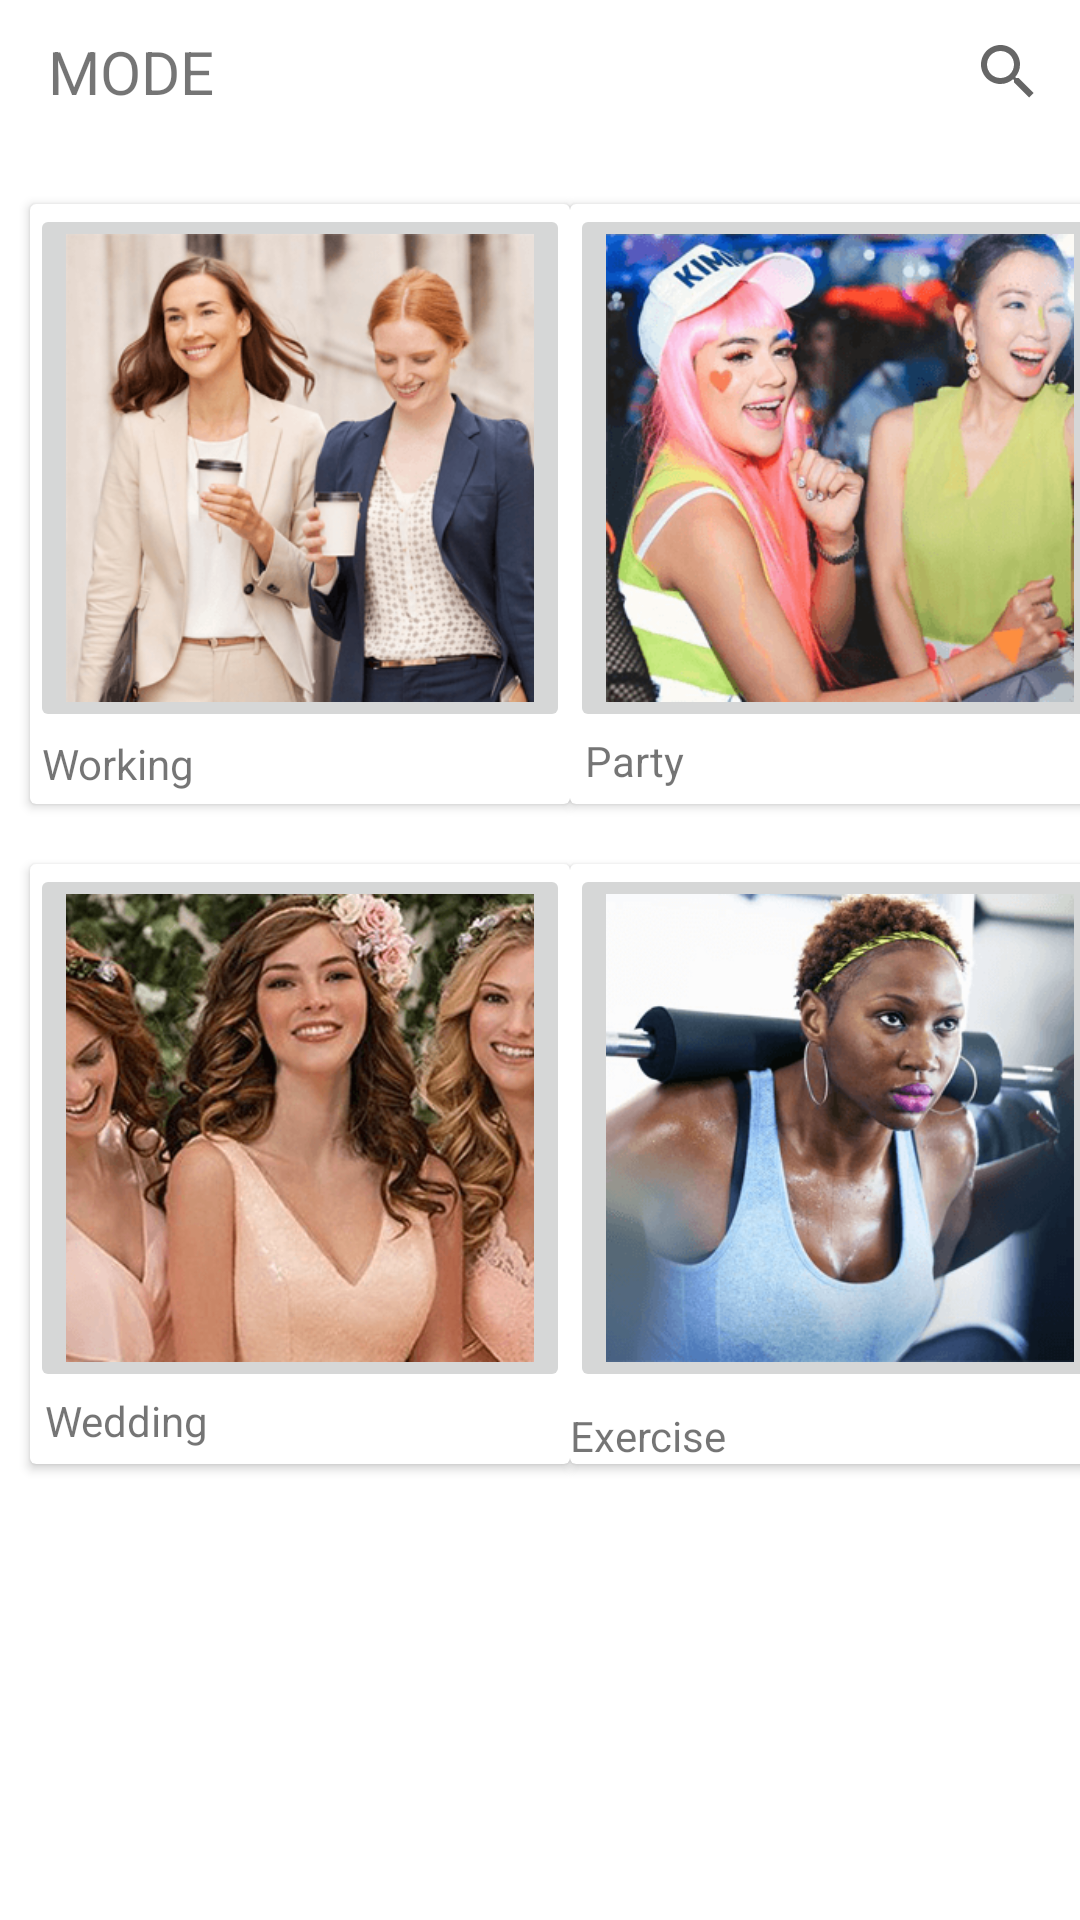

This screen was rendered from an Android layout file. Write that file and the resources it references.
<!-- AndroidManifest.xml: application theme AppTheme -->
<!-- res/layout/activity_main.xml -->
<?xml version="1.0" encoding="utf-8"?>
<android.support.constraint.ConstraintLayout xmlns:android="http://schemas.android.com/apk/res/android"
    xmlns:app="http://schemas.android.com/apk/res-auto"
    xmlns:tools="http://schemas.android.com/tools"
    android:layout_width="match_parent"
    android:layout_height="match_parent"
    tools:context=".MainActivity">

    <android.support.constraint.ConstraintLayout
        android:layout_width="match_parent"
        android:layout_height="match_parent"
        android:background="@color/colorWhite">

        <android.support.v7.widget.CardView
            android:id="@+id/btn_mode1"
            android:layout_width="@dimen/width"
            android:layout_height="200dp"
            android:layout_marginStart="@dimen/MarginStart"
            android:layout_marginTop="@dimen/MaginTop"
            app:layout_constraintStart_toStartOf="parent"
            app:layout_constraintTop_toBottomOf="@+id/rl1">

            <RelativeLayout
                android:layout_width="wrap_content"
                android:layout_height="wrap_content">

                <ImageButton

                    android:id="@+id/ibtn_mode1"
                    android:layout_width="match_parent"
                    android:layout_height="wrap_content"
                    android:adjustViewBounds="true"
                    android:scaleType="centerCrop"
                    android:src="@drawable/working"

                    />

                <TextView
                    android:layout_width="wrap_content"
                    android:layout_height="wrap_content"
                    android:layout_alignParentBottom="true"
                    android:padding="4dp"
                    android:text="Working" />
            </RelativeLayout>
        </android.support.v7.widget.CardView>

        <android.support.v7.widget.CardView
            android:id="@+id/btn_mode2"
            android:layout_width="@dimen/width"
            android:layout_height="200dp"
            android:layout_marginStart="@dimen/MarginStart"
            android:layout_marginTop="@dimen/MaginTop"
            app:layout_constraintEnd_toEndOf="parent"
            app:layout_constraintStart_toEndOf="@id/btn_mode1"
            app:layout_constraintTop_toBottomOf="@+id/rl1"


            >

            <RelativeLayout
                android:layout_width="wrap_content"
                android:layout_height="wrap_content">

                <ImageButton
                    android:id="@+id/ibtn_mode2"
                    android:layout_width="wrap_content"
                    android:layout_height="wrap_content"
                    android:adjustViewBounds="true"
                    android:scaleType="centerCrop"
                    android:src="@drawable/party"

                    />

                <TextView
                    android:layout_width="wrap_content"
                    android:layout_height="wrap_content"
                    android:layout_alignParentBottom="true"
                    android:padding="5dp"
                    android:text="Party" />
            </RelativeLayout>
        </android.support.v7.widget.CardView>

        <android.support.v7.widget.CardView
            android:id="@+id/btn_mode3"
            android:layout_width="@dimen/width"
            android:layout_height="200dp"
            android:layout_marginStart="@dimen/MarginStart"
            android:layout_marginTop="@dimen/MaginTop"
            app:layout_constraintStart_toStartOf="parent"
            app:layout_constraintTop_toBottomOf="@+id/btn_mode1">

            <RelativeLayout
                android:layout_width="wrap_content"
                android:layout_height="wrap_content">

                <ImageButton
                    android:id="@+id/ibtn_mode3"
                    android:layout_width="match_parent"
                    android:layout_height="wrap_content"
                    android:adjustViewBounds="true"
                    android:scaleType="centerCrop"
                    android:src="@drawable/wedding"

                    />

                <TextView
                    android:layout_width="wrap_content"
                    android:layout_height="wrap_content"
                    android:layout_alignParentBottom="true"
                    android:padding="5dp"
                    android:text="Wedding" />
            </RelativeLayout>
        </android.support.v7.widget.CardView>

        <android.support.v7.widget.CardView
            android:id="@+id/btn_mode4"
            android:layout_width="@dimen/width"
            android:layout_height="200dp"
            android:layout_marginStart="@dimen/MarginStart"
            android:layout_marginTop="@dimen/MaginTop"
            app:layout_constraintEnd_toEndOf="parent"
            app:layout_constraintStart_toEndOf="@+id/btn_mode3"
            app:layout_constraintTop_toBottomOf="@+id/btn_mode2">

            <RelativeLayout
                android:layout_width="wrap_content"
                android:layout_height="wrap_content">

                <ImageButton
                    android:id="@+id/ibtn_mode4"
                    android:layout_width="match_parent"
                    android:layout_height="wrap_content"
                    android:adjustViewBounds="true"
                    android:scaleType="centerCrop"
                    android:src="@drawable/exer"

                    />

                <TextView
                    android:layout_width="wrap_content"
                    android:layout_height="wrap_content"
                    android:layout_alignParentBottom="true"
                    android:text="Exercise" />
            </RelativeLayout>
        </android.support.v7.widget.CardView>

        <RelativeLayout
            android:id="@+id/rl1"
            android:layout_width="match_parent"
            android:layout_height="48dp">

            <Toolbar
                android:id="@+id/toolbar"
                android:layout_width="match_parent"
                android:layout_height="wrap_content"
                android:background="@color/colorWhite">

                <TextView
                    android:layout_width="wrap_content"
                    android:layout_height="wrap_content"
                    android:text="MODE"
                    android:textSize="20sp" />

                <ActionMenuView
                    android:layout_width="wrap_content"
                    android:layout_height="wrap_content">

                    <RelativeLayout
                        android:layout_width="wrap_content"
                        android:layout_height="wrap_content">

                        <TextView
                            android:id="@+id/camera1"
                            android:layout_width="wrap_content"
                            android:layout_height="match_parent"
                            android:layout_toStartOf="@+id/sv1"
                            android:drawableLeft="@drawable/ic_action_camera" />

                        <SearchView
                            android:id="@+id/sv1"
                            android:layout_width="wrap_content"
                            android:layout_height="wrap_content"
                            android:layout_alignParentEnd="true"></SearchView>
                    </RelativeLayout>
                </ActionMenuView>

            </Toolbar>

        </RelativeLayout>


    </android.support.constraint.ConstraintLayout>
</android.support.constraint.ConstraintLayout>
<!-- resources referenced by this layout -->
<resources>
  <color name="colorWhite">#FFFFFF</color>
  <dimen name="MaginTop">20dp</dimen>
  <dimen name="MarginStart">10dp</dimen>
  <dimen name="width">180dp</dimen>
  <!-- drawable exer: png bitmap (drawable, 42140 bytes) -->
  <!-- drawable party: png bitmap (drawable, 43450 bytes) -->
  <!-- drawable wedding: png bitmap (drawable, 62071 bytes) -->
  <!-- drawable working: png bitmap (drawable, 52399 bytes) -->
  <style name="AppTheme" parent="Theme.AppCompat.Light.NoActionBar">
          
          <item name="colorPrimary">@color/colorPrimary</item>
          <item name="colorPrimaryDark">@color/colorPrimaryDark</item>
          <item name="colorAccent">@color/colorAccent</item>
      </style>
  <color name="colorPrimary">#3F51B5</color>
  <color name="colorPrimaryDark">#303F9F</color>
  <color name="colorAccent">#FF4081</color>
</resources>
